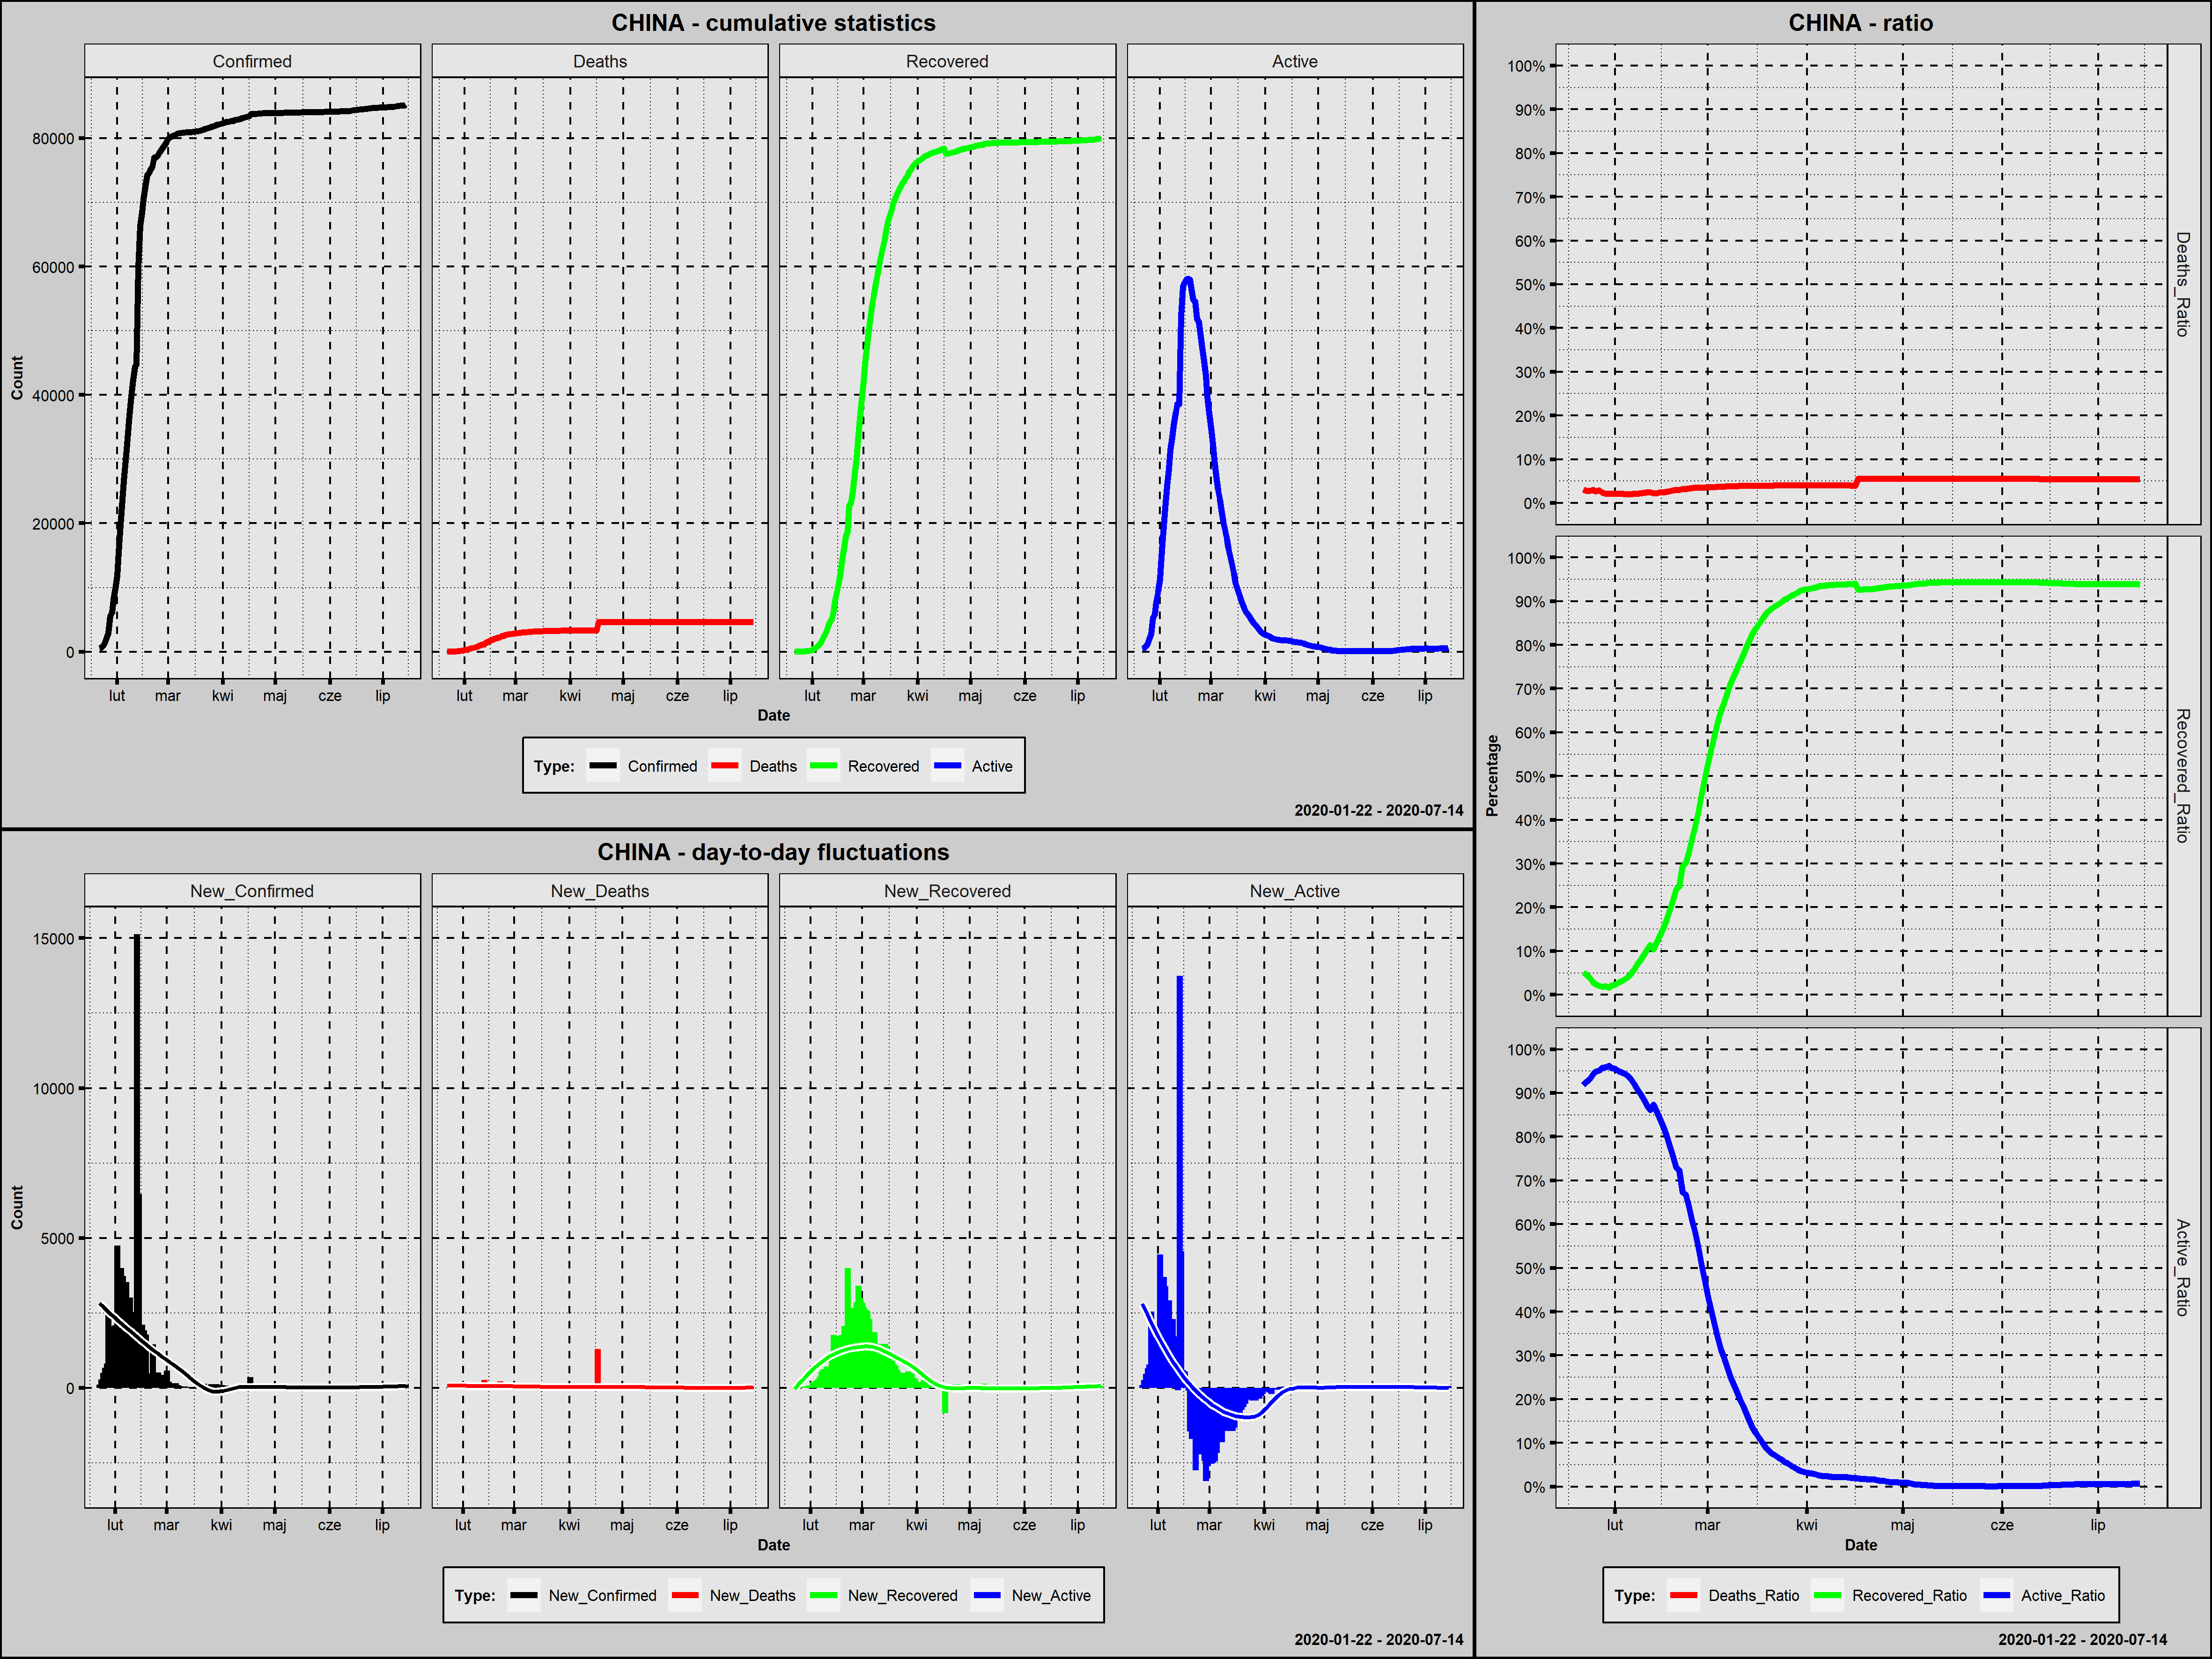

The file beside this chart, header and first rows:
Country; Date; Confirmed; New_Confirmed; Deaths; New_Deaths; Recovered; New_Recovered; Active; New_Active; Year; Month; Day; Week_Day; Deaths_Ratio; Recovered_Ratio; Active_Ratio; Day_Since_1st_Confirmed; Day_Since_100st_Confirmed
China; 2020-01-22; 548; 0; 17; 0; 28; 0; 503; 0; 2020; styczeń; 22; środa; 0,0310; 0,0511; 0,9179; 1; 1
China; 2020-01-23; 643; 95; 18; 1; 30; 2; 595; 92; 2020; styczeń; 23; czwartek; 0,0280; 0,0467; 0,9253; 2; 2
China; 2020-01-24; 920; 277; 26; 8; 36; 6; 858; 263; 2020; styczeń; 24; piątek; 0,0283; 0,0391; 0,9326; 3; 3
China; 2020-01-25; 1406; 486; 42; 16; 39; 3; 1325; 467; 2020; styczeń; 25; sobota; 0,0299; 0,0277; 0,9424; 4; 4
China; 2020-01-26; 2075; 669; 56; 14; 49; 10; 1970; 645; 2020; styczeń; 26; niedziela; 0,0270; 0,0236; 0,9494; 5; 5
China; 2020-01-27; 2877; 802; 82; 26; 58; 9; 2737; 767; 2020; styczeń; 27; poniedziałek; 0,0285; 0,0202; 0,9513; 6; 6
China; 2020-01-28; 5509; 2632; 131; 49; 101; 43; 5277; 2540; 2020; styczeń; 28; wtorek; 0,0238; 0,0183; 0,9579; 7; 7
China; 2020-01-29; 6087; 578; 133; 2; 120; 19; 5834; 557; 2020; styczeń; 29; środa; 0,0218; 0,0197; 0,9584; 8; 8
China; 2020-01-30; 8141; 2054; 171; 38; 135; 15; 7835; 2001; 2020; styczeń; 30; czwartek; 0,0210; 0,0166; 0,9624; 9; 9
China; 2020-01-31; 9802; 1661; 213; 42; 214; 79; 9375; 1540; 2020; styczeń; 31; piątek; 0,0217; 0,0218; 0,9564; 10; 10
China; 2020-02-01; 11891; 2089; 259; 46; 275; 61; 11357; 1982; 2020; luty; 1; sobota; 0,0218; 0,0231; 0,9551; 11; 11
China; 2020-02-02; 16630; 4739; 361; 102; 463; 188; 15806; 4449; 2020; luty; 2; niedziela; 0,0217; 0,0278; 0,9505; 12; 12
China; 2020-02-03; 19716; 3086; 425; 64; 614; 151; 18677; 2871; 2020; luty; 3; poniedziałek; 0,0216; 0,0311; 0,9473; 13; 13
China; 2020-02-04; 23707; 3991; 491; 66; 843; 229; 22373; 3696; 2020; luty; 4; wtorek; 0,0207; 0,0356; 0,9437; 14; 14
China; 2020-02-05; 27440; 3733; 563; 72; 1115; 272; 25762; 3389; 2020; luty; 5; środa; 0,0205; 0,0406; 0,9388; 15; 15
China; 2020-02-06; 30587; 3147; 633; 70; 1477; 362; 28477; 2715; 2020; luty; 6; czwartek; 0,0207; 0,0483; 0,9310; 16; 16
China; 2020-02-07; 34110; 3523; 718; 85; 1999; 522; 31393; 2916; 2020; luty; 7; piątek; 0,0210; 0,0586; 0,9203; 17; 17
China; 2020-02-08; 36814; 2704; 805; 87; 2596; 597; 33413; 2020; 2020; luty; 8; sobota; 0,0219; 0,0705; 0,9076; 18; 18
China; 2020-02-09; 39829; 3015; 905; 100; 3219; 623; 35705; 2292; 2020; luty; 9; niedziela; 0,0227; 0,0808; 0,8965; 19; 19
China; 2020-02-10; 42354; 2525; 1012; 107; 3918; 699; 37424; 1719; 2020; luty; 10; poniedziałek; 0,0239; 0,0925; 0,8836; 20; 20
China; 2020-02-11; 44386; 2032; 1112; 100; 4636; 718; 38638; 1214; 2020; luty; 11; wtorek; 0,0251; 0,1044; 0,8705; 21; 21
China; 2020-02-12; 44759; 373; 1117; 5; 5082; 446; 38560; -78; 2020; luty; 12; środa; 0,0250; 0,1135; 0,8615; 22; 22
China; 2020-02-13; 59895; 15136; 1369; 252; 6217; 1135; 52309; 13749; 2020; luty; 13; czwartek; 0,0229; 0,1038; 0,8733; 23; 23
China; 2020-02-14; 66358; 6463; 1521; 152; 7977; 1760; 56860; 4551; 2020; luty; 14; piątek; 0,0229; 0,1202; 0,8569; 24; 24
China; 2020-02-15; 68413; 2055; 1663; 142; 9298; 1321; 57452; 592; 2020; luty; 15; sobota; 0,0243; 0,1359; 0,8398; 25; 25
China; 2020-02-16; 70513; 2100; 1766; 103; 10755; 1457; 57992; 540; 2020; luty; 16; niedziela; 0,0250; 0,1525; 0,8224; 26; 26
China; 2020-02-17; 72434; 1921; 1864; 98; 12462; 1707; 58108; 116; 2020; luty; 17; poniedziałek; 0,0257; 0,1720; 0,8022; 27; 27
China; 2020-02-18; 74211; 1777; 2003; 139; 14206; 1744; 58002; -106; 2020; luty; 18; wtorek; 0,0270; 0,1914; 0,7816; 28; 28
China; 2020-02-19; 74619; 408; 2116; 113; 15962; 1756; 56541; -1461; 2020; luty; 19; środa; 0,0284; 0,2139; 0,7577; 29; 29
China; 2020-02-20; 75077; 458; 2238; 122; 18014; 2052; 54825; -1716; 2020; luty; 20; czwartek; 0,0298; 0,2399; 0,7303; 30; 30
China; 2020-02-21; 75550; 473; 2238; 0; 18704; 690; 54608; -217; 2020; luty; 21; piątek; 0,0296; 0,2476; 0,7228; 31; 31
China; 2020-02-22; 77001; 1451; 2443; 205; 22699; 3995; 51859; -2749; 2020; luty; 22; sobota; 0,0317; 0,2948; 0,6735; 32; 32
China; 2020-02-23; 77022; 21; 2445; 2; 23187; 488; 51390; -469; 2020; luty; 23; niedziela; 0,0317; 0,3010; 0,6672; 33; 33
China; 2020-02-24; 77241; 219; 2595; 150; 25015; 1828; 49631; -1759; 2020; luty; 24; poniedziałek; 0,0336; 0,3239; 0,6425; 34; 34
China; 2020-02-25; 77754; 513; 2665; 70; 27676; 2661; 47413; -2218; 2020; luty; 25; wtorek; 0,0343; 0,3559; 0,6098; 35; 35
China; 2020-02-26; 78166; 412; 2717; 52; 30084; 2408; 45365; -2048; 2020; luty; 26; środa; 0,0348; 0,3849; 0,5804; 36; 36
China; 2020-02-27; 78600; 434; 2746; 29; 32930; 2846; 42924; -2441; 2020; luty; 27; czwartek; 0,0349; 0,4190; 0,5461; 37; 37
China; 2020-02-28; 78928; 328; 2790; 44; 36329; 3399; 39809; -3115; 2020; luty; 28; piątek; 0,0353; 0,4603; 0,5044; 38; 38
China; 2020-02-29; 79356; 428; 2837; 47; 39320; 2991; 37199; -2610; 2020; luty; 29; sobota; 0,0358; 0,4955; 0,4688; 39; 39
China; 2020-03-01; 79932; 576; 2872; 35; 42162; 2842; 34898; -2301; 2020; marzec; 1; niedziela; 0,0359; 0,5275; 0,4366; 40; 40
China; 2020-03-02; 80136; 204; 2914; 42; 44854; 2692; 32368; -2530; 2020; marzec; 2; poniedziałek; 0,0364; 0,5597; 0,4039; 41; 41
China; 2020-03-03; 80261; 125; 2947; 33; 47450; 2596; 29864; -2504; 2020; marzec; 3; wtorek; 0,0367; 0,5912; 0,3721; 42; 42
China; 2020-03-04; 80386; 125; 2983; 36; 50001; 2551; 27402; -2462; 2020; marzec; 4; środa; 0,0371; 0,6220; 0,3409; 43; 43
China; 2020-03-05; 80537; 151; 3015; 32; 52292; 2291; 25230; -2172; 2020; marzec; 5; czwartek; 0,0374; 0,6493; 0,3133; 44; 44
China; 2020-03-06; 80690; 153; 3044; 29; 53944; 1652; 23702; -1528; 2020; marzec; 6; piątek; 0,0377; 0,6685; 0,2937; 45; 45
China; 2020-03-07; 80770; 80; 3072; 28; 55539; 1595; 22159; -1543; 2020; marzec; 7; sobota; 0,0380; 0,6876; 0,2743; 46; 46
China; 2020-03-08; 80823; 53; 3100; 28; 57388; 1849; 20335; -1824; 2020; marzec; 8; niedziela; 0,0384; 0,7100; 0,2516; 47; 47
China; 2020-03-09; 80860; 37; 3123; 23; 58804; 1416; 18933; -1402; 2020; marzec; 9; poniedziałek; 0,0386; 0,7272; 0,2341; 48; 48
China; 2020-03-10; 80887; 27; 3139; 16; 60181; 1377; 17567; -1366; 2020; marzec; 10; wtorek; 0,0388; 0,7440; 0,2172; 49; 49
China; 2020-03-11; 80921; 34; 3161; 22; 61644; 1463; 16116; -1451; 2020; marzec; 11; środa; 0,0391; 0,7618; 0,1992; 50; 50
China; 2020-03-12; 80932; 11; 3172; 11; 62901; 1257; 14859; -1257; 2020; marzec; 12; czwartek; 0,0392; 0,7772; 0,1836; 51; 51
China; 2020-03-13; 80945; 13; 3180; 8; 64196; 1295; 13569; -1290; 2020; marzec; 13; piątek; 0,0393; 0,7931; 0,1676; 52; 52
China; 2020-03-14; 80977; 32; 3193; 13; 65660; 1464; 12124; -1445; 2020; marzec; 14; sobota; 0,0394; 0,8108; 0,1497; 53; 53
China; 2020-03-15; 81003; 26; 3203; 10; 67017; 1357; 10783; -1341; 2020; marzec; 15; niedziela; 0,0395; 0,8273; 0,1331; 54; 54
China; 2020-03-16; 81033; 30; 3217; 14; 67910; 893; 9906; -877; 2020; marzec; 16; poniedziałek; 0,0397; 0,8381; 0,1222; 55; 55
China; 2020-03-17; 81058; 25; 3230; 13; 68798; 888; 9030; -876; 2020; marzec; 17; wtorek; 0,0398; 0,8488; 0,1114; 56; 56
China; 2020-03-18; 81102; 44; 3241; 11; 69755; 957; 8106; -924; 2020; marzec; 18; środa; 0,0400; 0,8601; 0,0999; 57; 57
China; 2020-03-19; 81156; 54; 3249; 8; 70535; 780; 7372; -734; 2020; marzec; 19; czwartek; 0,0400; 0,8691; 0,0908; 58; 58
China; 2020-03-20; 81250; 94; 3253; 4; 71266; 731; 6731; -641; 2020; marzec; 20; piątek; 0,0400; 0,8771; 0,0828; 59; 59
China; 2020-03-21; 81305; 55; 3259; 6; 71857; 591; 6189; -542; 2020; marzec; 21; sobota; 0,0401; 0,8838; 0,0761; 60; 60
... 115 more rows
